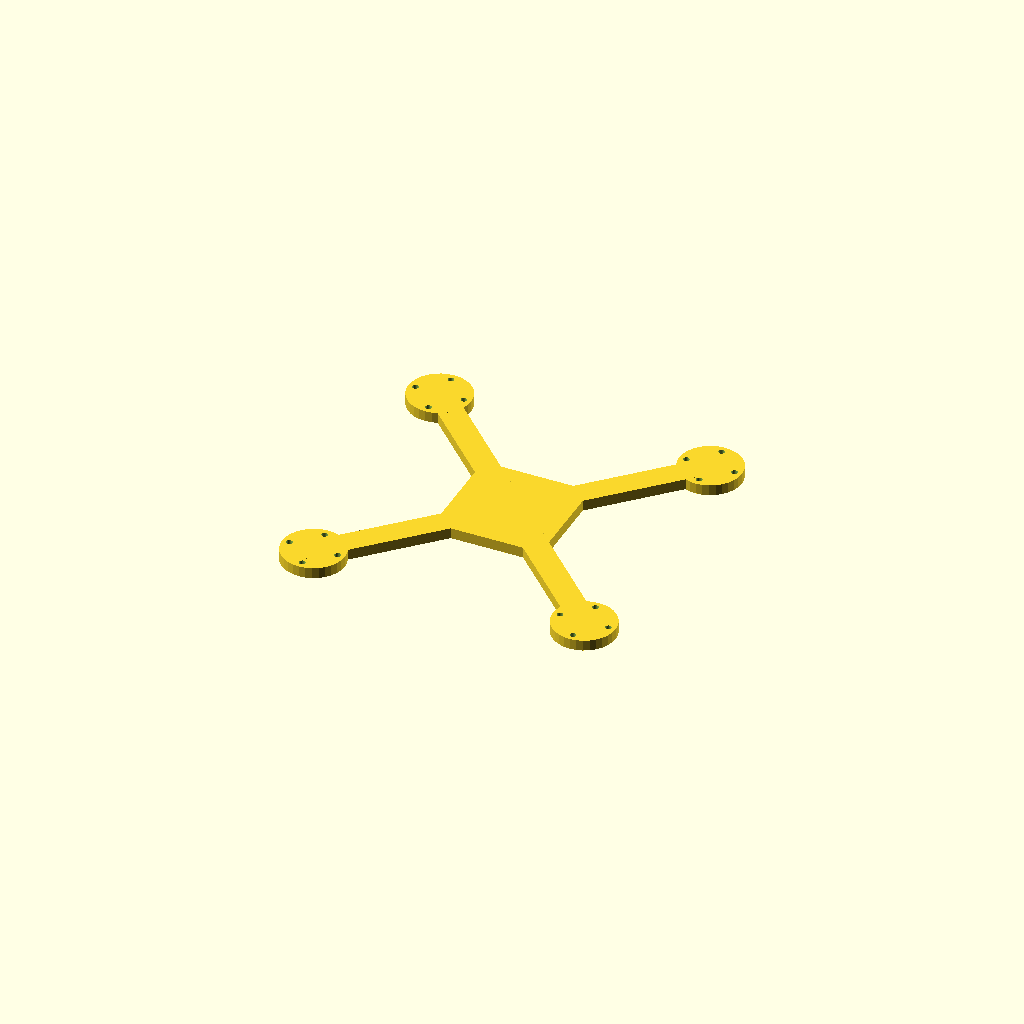
Cell 1: the model at its default parameters.
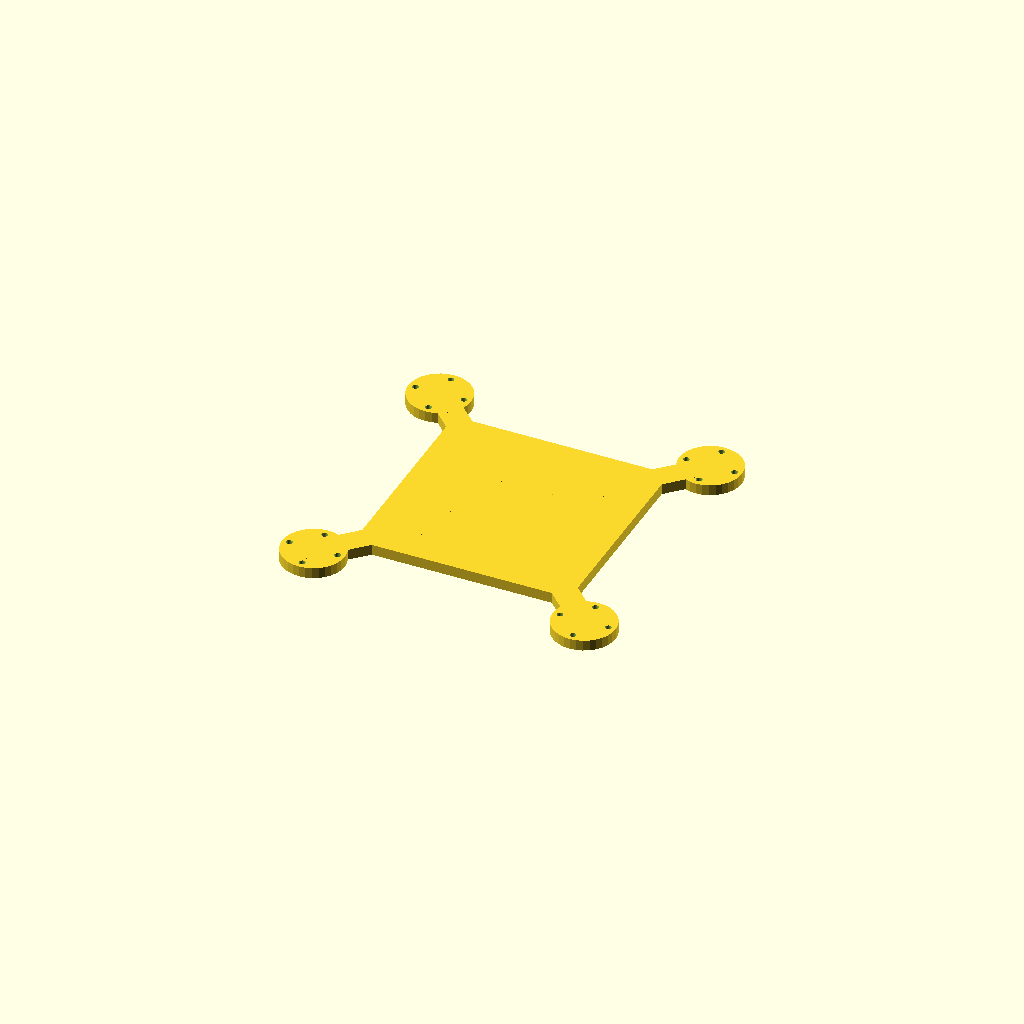
Cell 2 — hub set to 120, the other parameters unchanged.
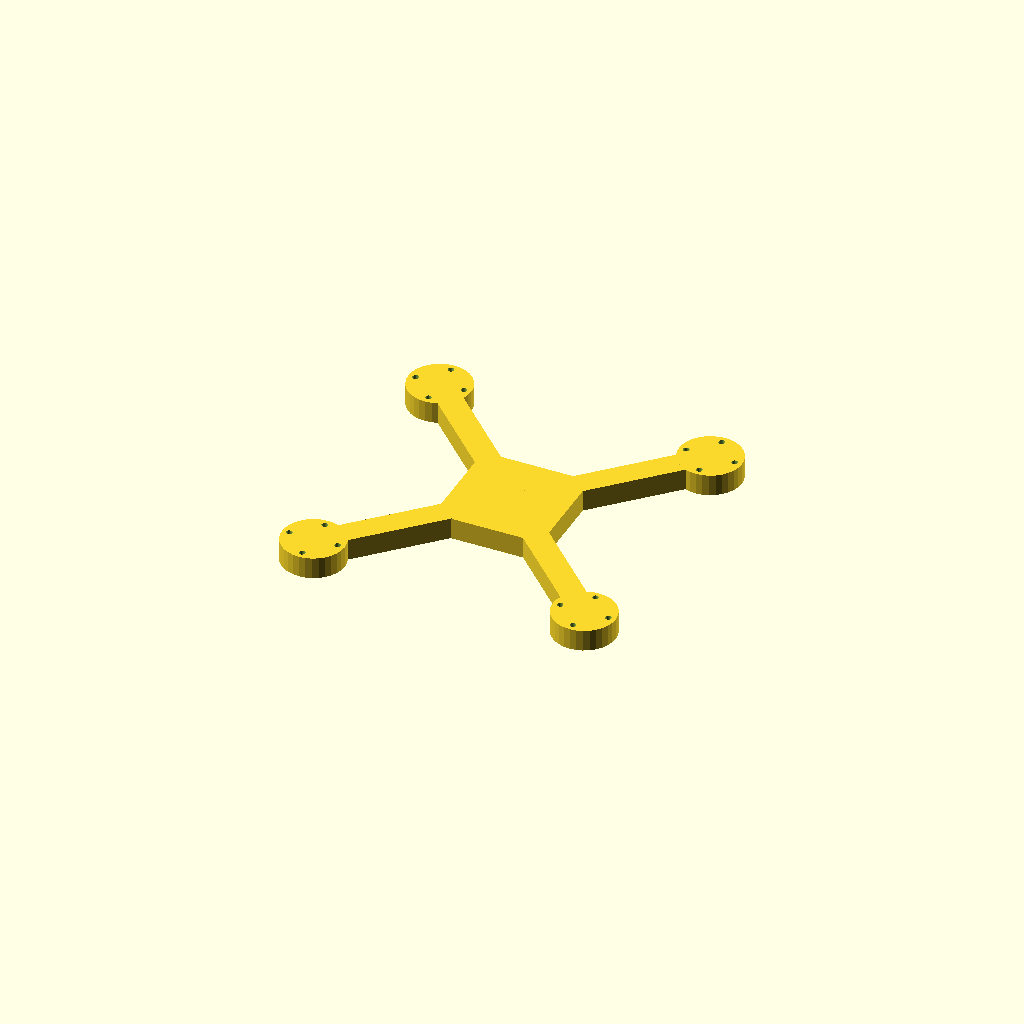
Cell 3 — plate_t set to 12, the other parameters unchanged.
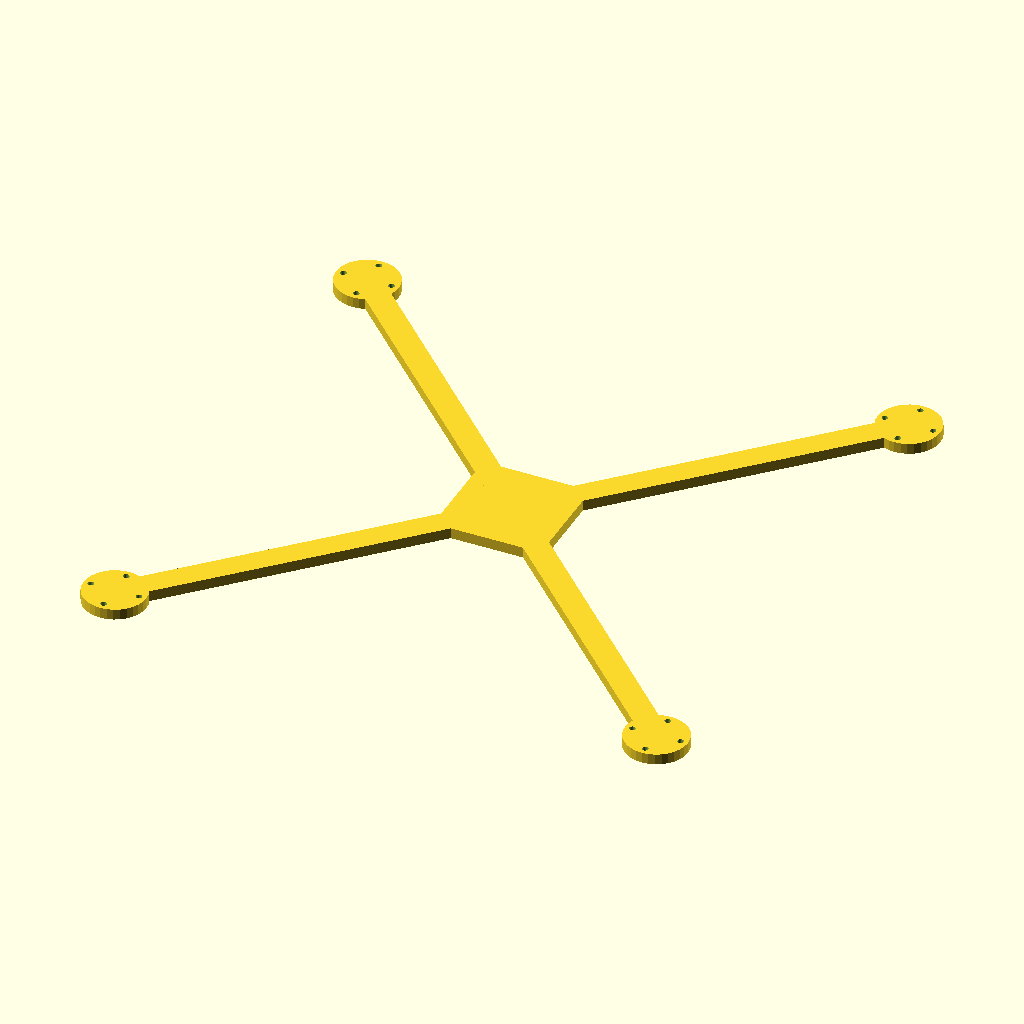
Cell 4 — arm_len set to 213.12, the other parameters unchanged.
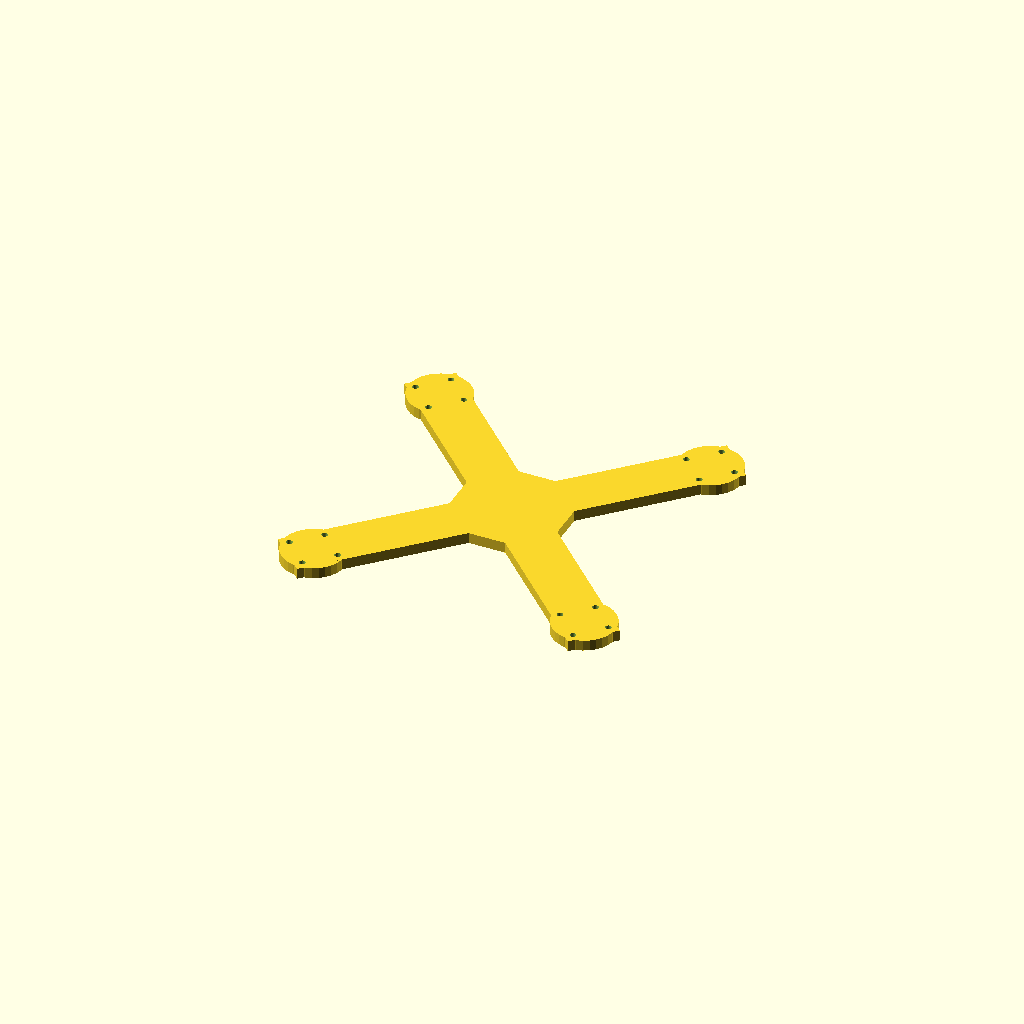
Cell 5: bar_w = 28 (everything else at default).
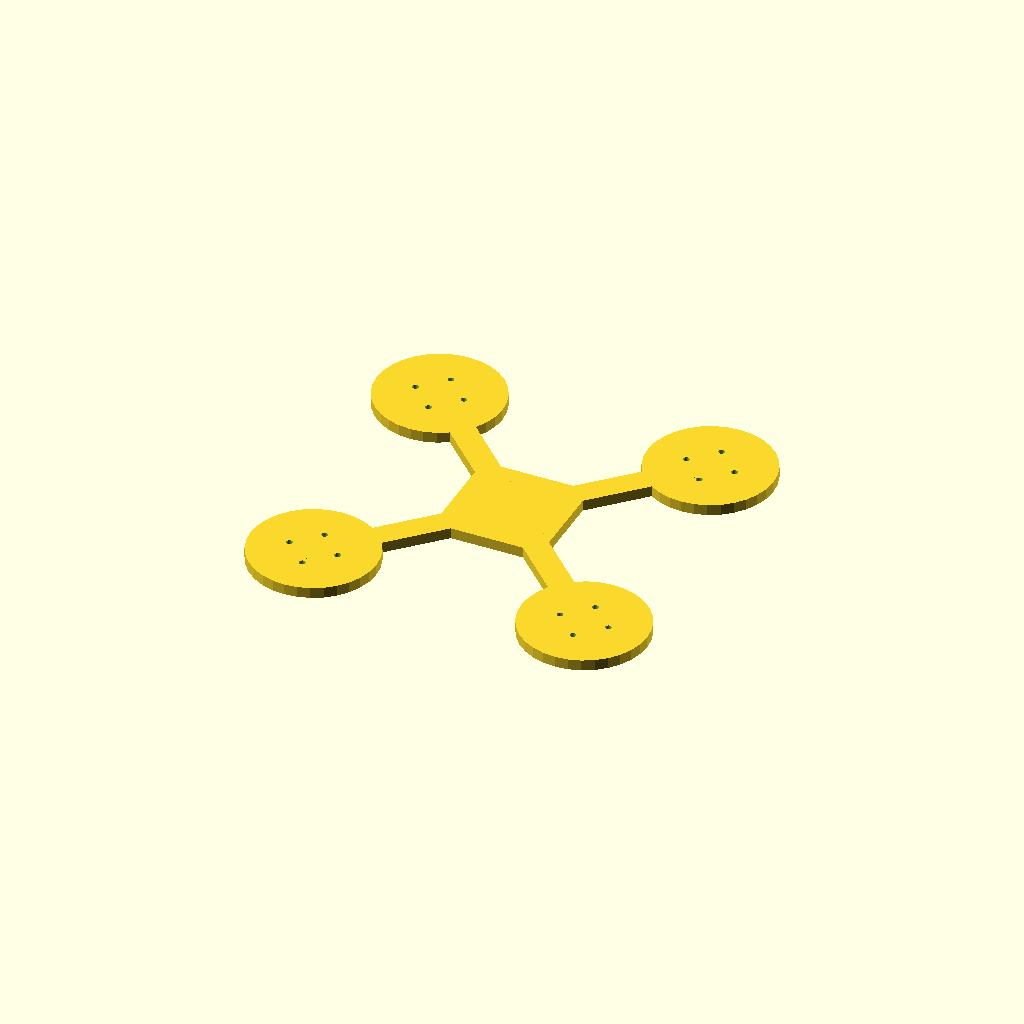
Cell 6: the same model with pad_d = 69.74.
One fixed orthographic camera (rotation 55°, 0°, 25°; colour scheme Cornfield) for every cell.
OpenSCAD source file optional_data/data/gen2/quadframes/part_0013.scad:
$fn = 32;

// ----------------------------------------------------------------------
// Quadcopter frame: 248 mm across the motor pads, arms 106.56 mm
// ----------------------------------------------------------------------

// --- parameters (mm) ---
hub = 60;                 // central plate size
plate_t = 6;              // plate thickness
arm_len = 106.56;         // hub centre to motor pad centre
bar_w = 14;               // arm width
pad_d = 34.87;            // motor pad diameter
hole_x = 19;              // motor bolt spacing, X
hole_y = 19;              // motor bolt spacing, Y
hole_d = 3.4;             // motor bolt clearance

module arm_bar() {
  /* flat bar: hull of a stub inside the hub and a box at the pad */
  hull() {
    translate([hub / 4, 0, plate_t / 2]) cube([bar_w, bar_w, plate_t], center = true);
    translate([arm_len, 0, plate_t / 2]) cube([bar_w, bar_w, plate_t], center = true);
  }
}

module pad() {
  translate([arm_len, 0, 0]) cylinder(h = plate_t, d = pad_d);
}

module frame() {
  translate([-hub / 2, -hub / 2, 0]) cube([hub, hub, plate_t]);
  rotate([0, 0, 45]) arm_bar();
  rotate([0, 0, 45]) pad();
  rotate([0, 0, 135]) arm_bar();
  rotate([0, 0, 135]) pad();
  rotate([0, 0, 225]) arm_bar();
  rotate([0, 0, 225]) pad();
  rotate([0, 0, 315]) arm_bar();
  rotate([0, 0, 315]) pad();
}

difference() {
  frame();
  for (a = [0 : 3]) rotate([0, 0, a * 90 + 45])
    for (sx = [-1, 1]) for (sy = [-1, 1])
      translate([arm_len + sx * hole_x / 2, sy * hole_y / 2, -1]) cylinder(h = plate_t + 2, d = hole_d);
}
Customizer parameters (derived from the source; name, type, default, range or options):
hub: number, default 60
plate_t: number, default 6
arm_len: number, default 106.56
bar_w: number, default 14
pad_d: number, default 34.87
hole_x: number, default 19
hole_y: number, default 19
hole_d: number, default 3.4
